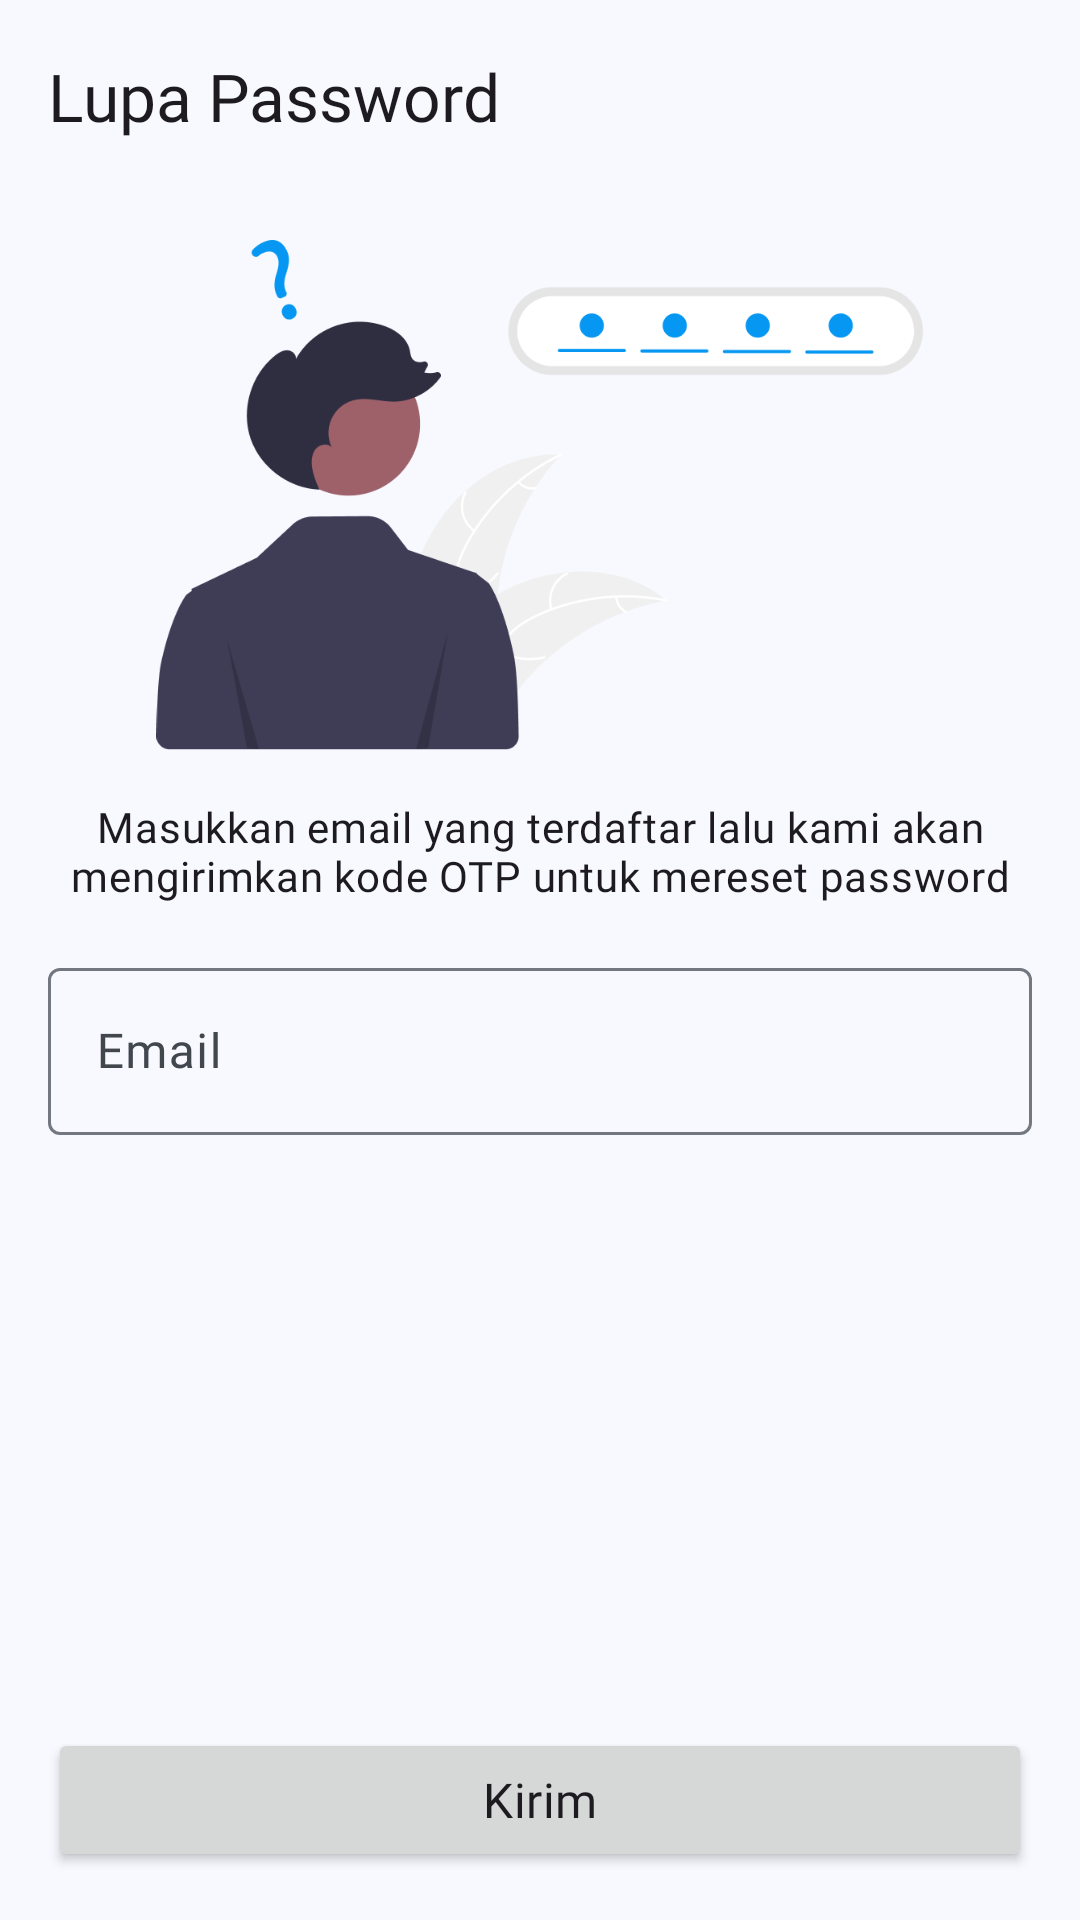

Layout XML and referenced resources for this Android screen:
<!-- AndroidManifest.xml: application theme AppTheme -->
<!-- res/layout/activity_forget_password.xml -->
<?xml version="1.0" encoding="utf-8"?>
<androidx.constraintlayout.widget.ConstraintLayout xmlns:android="http://schemas.android.com/apk/res/android"
    xmlns:app="http://schemas.android.com/apk/res-auto"
    xmlns:tools="http://schemas.android.com/tools"
    android:id="@+id/main"
    android:layout_width="match_parent"
    android:layout_height="match_parent"
    tools:context=".auth.ForgetPasswordActivity">

    <androidx.appcompat.widget.Toolbar
        android:id="@id/toolbar"
        android:layout_width="match_parent"
        android:layout_height="wrap_content"
        app:layout_constraintEnd_toEndOf="parent"
        app:layout_constraintStart_toStartOf="parent"
        app:layout_constraintTop_toTopOf="parent"
        app:popupTheme="@style/ThemeOverlay.AppCompat.Light">

        <TextView
            android:id="@+id/toolbar_title"
            android:layout_width="wrap_content"
            android:layout_height="wrap_content"
            android:fontFamily="@font/montserrat_semibold"
            android:text="@string/lupa_password2"
            android:textAppearance="?attr/textAppearanceTitleLarge" />

    </androidx.appcompat.widget.Toolbar>

    <ScrollView
        android:layout_width="0dp"
        android:layout_height="0dp"
        app:layout_constraintTop_toBottomOf="@+id/toolbar"
        app:layout_constraintStart_toStartOf="parent"
        app:layout_constraintEnd_toEndOf="parent"
        app:layout_constraintBottom_toTopOf="@+id/send_otp">

       <androidx.constraintlayout.widget.ConstraintLayout
           android:layout_width="match_parent"
           android:layout_height="wrap_content">

           <ImageView
               android:id="@+id/illustration"
               android:layout_width="wrap_content"
               android:layout_height="170dp"
               android:layout_marginTop="16dp"
               android:contentDescription="@string/ilustrasi_forget_password"
               android:src="@drawable/forget_password"
               app:layout_constraintEnd_toEndOf="parent"
               app:layout_constraintStart_toStartOf="parent"
               app:layout_constraintTop_toTopOf="parent" />

           <LinearLayout
               android:layout_width="match_parent"
               android:layout_height="wrap_content"
               android:gravity="center_horizontal"
               android:paddingHorizontal="16dp"
               android:orientation="vertical"
               app:layout_constraintTop_toBottomOf="@+id/illustration">

               <TextView
                   android:id="@+id/textView5"
                   android:layout_width="wrap_content"
                   android:layout_height="wrap_content"
                   android:layout_marginTop="16dp"
                   android:fontFamily="@font/montserrat_regular"
                   android:text="@string/masukkan_email_yang_terdaftar_lalu_kami_akan_mengirimkan_kode_otp_untuk_mereset_password"
                   android:textAlignment="center"
                   android:textAppearance="?attr/textAppearanceBodyMedium"
                   app:layout_constraintEnd_toEndOf="parent"
                   app:layout_constraintStart_toStartOf="parent"
                   app:layout_constraintTop_toBottomOf="@id/illustration" />

               <com.google.android.material.textfield.TextInputLayout
                   android:id="@+id/email"
                   android:layout_width="match_parent"
                   android:layout_height="92dp"
                   android:layout_marginTop="16dp"
                   android:hint="@string/email"
                   app:helperTextEnabled="true"
                   app:layout_constraintTop_toBottomOf="@+id/textView5"
                   app:placeholderText="nama@email.com"
                   app:startIconDrawable="@drawable/baseline_email_24">

                   <com.google.android.material.textfield.TextInputEditText
                       android:id="@+id/email_field"
                       android:layout_width="match_parent"
                       android:layout_height="wrap_content"
                       android:fontFamily="@font/montserrat_medium"
                       android:inputType="textEmailAddress" />

               </com.google.android.material.textfield.TextInputLayout>
           </LinearLayout>
       </androidx.constraintlayout.widget.ConstraintLayout>
    </ScrollView>

    <Button
        android:id="@+id/send_otp"
        android:layout_width="match_parent"
        android:layout_height="wrap_content"
        android:layout_marginHorizontal="16dp"
        android:layout_marginBottom="16dp"
        android:fontFamily="@font/montserrat_semibold"
        android:text="@string/kirim"
        android:textAppearance="?attr/textAppearanceTitleMedium"
        app:layout_constraintBottom_toBottomOf="parent" />
</androidx.constraintlayout.widget.ConstraintLayout>
<!-- resources referenced by this layout -->
<resources>
  <string name="email">Email</string>
  <string name="ilustrasi_forget_password">Ilustrasi forget password</string>
  <string name="kirim">Kirim</string>
  <string name="lupa_password2">Lupa Password</string>
  <string name="masukkan_email_yang_terdaftar_lalu_kami_akan_mengirimkan_kode_otp_untuk_mereset_password">Masukkan email yang terdaftar lalu kami akan mengirimkan kode OTP untuk mereset password</string>
  <color name="md_theme_primary">#33618D</color>
  <color name="md_theme_onPrimary">#FFFFFF</color>
  <color name="md_theme_primaryContainer">#D0E4FF</color>
  <color name="md_theme_onPrimaryContainer">#001D35</color>
  <color name="md_theme_secondary">#526070</color>
  <color name="md_theme_onSecondary">#FFFFFF</color>
  <color name="md_theme_secondaryContainer">#D6E4F7</color>
  <color name="md_theme_onSecondaryContainer">#0F1D2A</color>
  <color name="md_theme_tertiary">#6A5779</color>
  <color name="md_theme_onTertiary">#FFFFFF</color>
  <color name="md_theme_tertiaryContainer">#F1DBFF</color>
  <color name="md_theme_onTertiaryContainer">#241532</color>
  <color name="md_theme_error">#BA1A1A</color>
  <color name="md_theme_onError">#FFFFFF</color>
  <color name="md_theme_errorContainer">#FFDAD6</color>
  <color name="md_theme_onErrorContainer">#410002</color>
  <color name="md_theme_background">#F8F9FF</color>
  <color name="md_theme_onBackground">#191C20</color>
  <color name="md_theme_surface">#F8F9FF</color>
  <color name="md_theme_onSurface">#191C20</color>
  <color name="md_theme_surfaceVariant">#DFE3EB</color>
  <color name="md_theme_onSurfaceVariant">#42474E</color>
  <color name="md_theme_outline">#73777F</color>
  <color name="md_theme_outlineVariant">#C2C7CF</color>
  <color name="md_theme_inverseSurface">#2D3135</color>
  <color name="md_theme_inverseOnSurface">#EFF0F7</color>
  <color name="md_theme_inversePrimary">#9ECAFC</color>
  <color name="md_theme_primaryFixed">#D0E4FF</color>
  <color name="md_theme_onPrimaryFixed">#001D35</color>
  <color name="md_theme_primaryFixedDim">#9ECAFC</color>
  <color name="md_theme_onPrimaryFixedVariant">#154974</color>
  <color name="md_theme_secondaryFixed">#D6E4F7</color>
  <color name="md_theme_onSecondaryFixed">#0F1D2A</color>
  <color name="md_theme_secondaryFixedDim">#BAC8DB</color>
  <color name="md_theme_onSecondaryFixedVariant">#3B4857</color>
  <color name="md_theme_tertiaryFixed">#F1DBFF</color>
  <color name="md_theme_onTertiaryFixed">#241532</color>
  <color name="md_theme_tertiaryFixedDim">#D5BEE5</color>
  <color name="md_theme_onTertiaryFixedVariant">#514060</color>
  <color name="md_theme_surfaceDim">#D8DAE0</color>
  <color name="md_theme_surfaceBright">#F8F9FF</color>
  <color name="md_theme_surfaceContainerLowest">#FFFFFF</color>
  <color name="md_theme_surfaceContainerLow">#F2F3F9</color>
  <color name="md_theme_surfaceContainer">#ECEEF4</color>
  <color name="md_theme_surfaceContainerHigh">#E6E8EE</color>
  <color name="md_theme_surfaceContainerHighest">#E0E2E8</color>
</resources>
